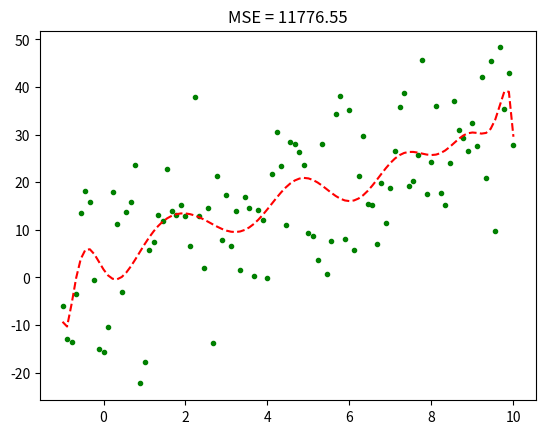

Here is the Python script that generated this plot:
import numpy as np
import matplotlib.pyplot as plt

#region Create dataset
N = 100
x_data = np.linspace(-1, 10, N)

# We will set parameters for our model and try to recover them.
a0 = 2
a1 = 3

# Add noise to corrupt the values (measurement error).
err = 10
epsilon = err*np.random.randn(N)
y = a1*x_data + a0
y_data = y + epsilon

#plt.plot(x_data, (a1*x_data + a0) + epsilon, '.')
#plt.hist(epsilon, bins=20)
#plt.show()
#endregion

#region Find optimal coefficients for the polynomial using NumPy.
polyOrder = 15
a = np.polyfit(x_data, y_data, polyOrder)
y_model = np.poly1d(a)
MSE = np.sum((y_data - y_model(x_data))**2)
#endregion

#region Plot the output.
plt.plot(x_data, y_data, 'g.')
plt.plot(x_data, y_model(x_data), 'r--')
plt.title('MSE = %4.2f' %MSE)
plt.show()
#endregion
